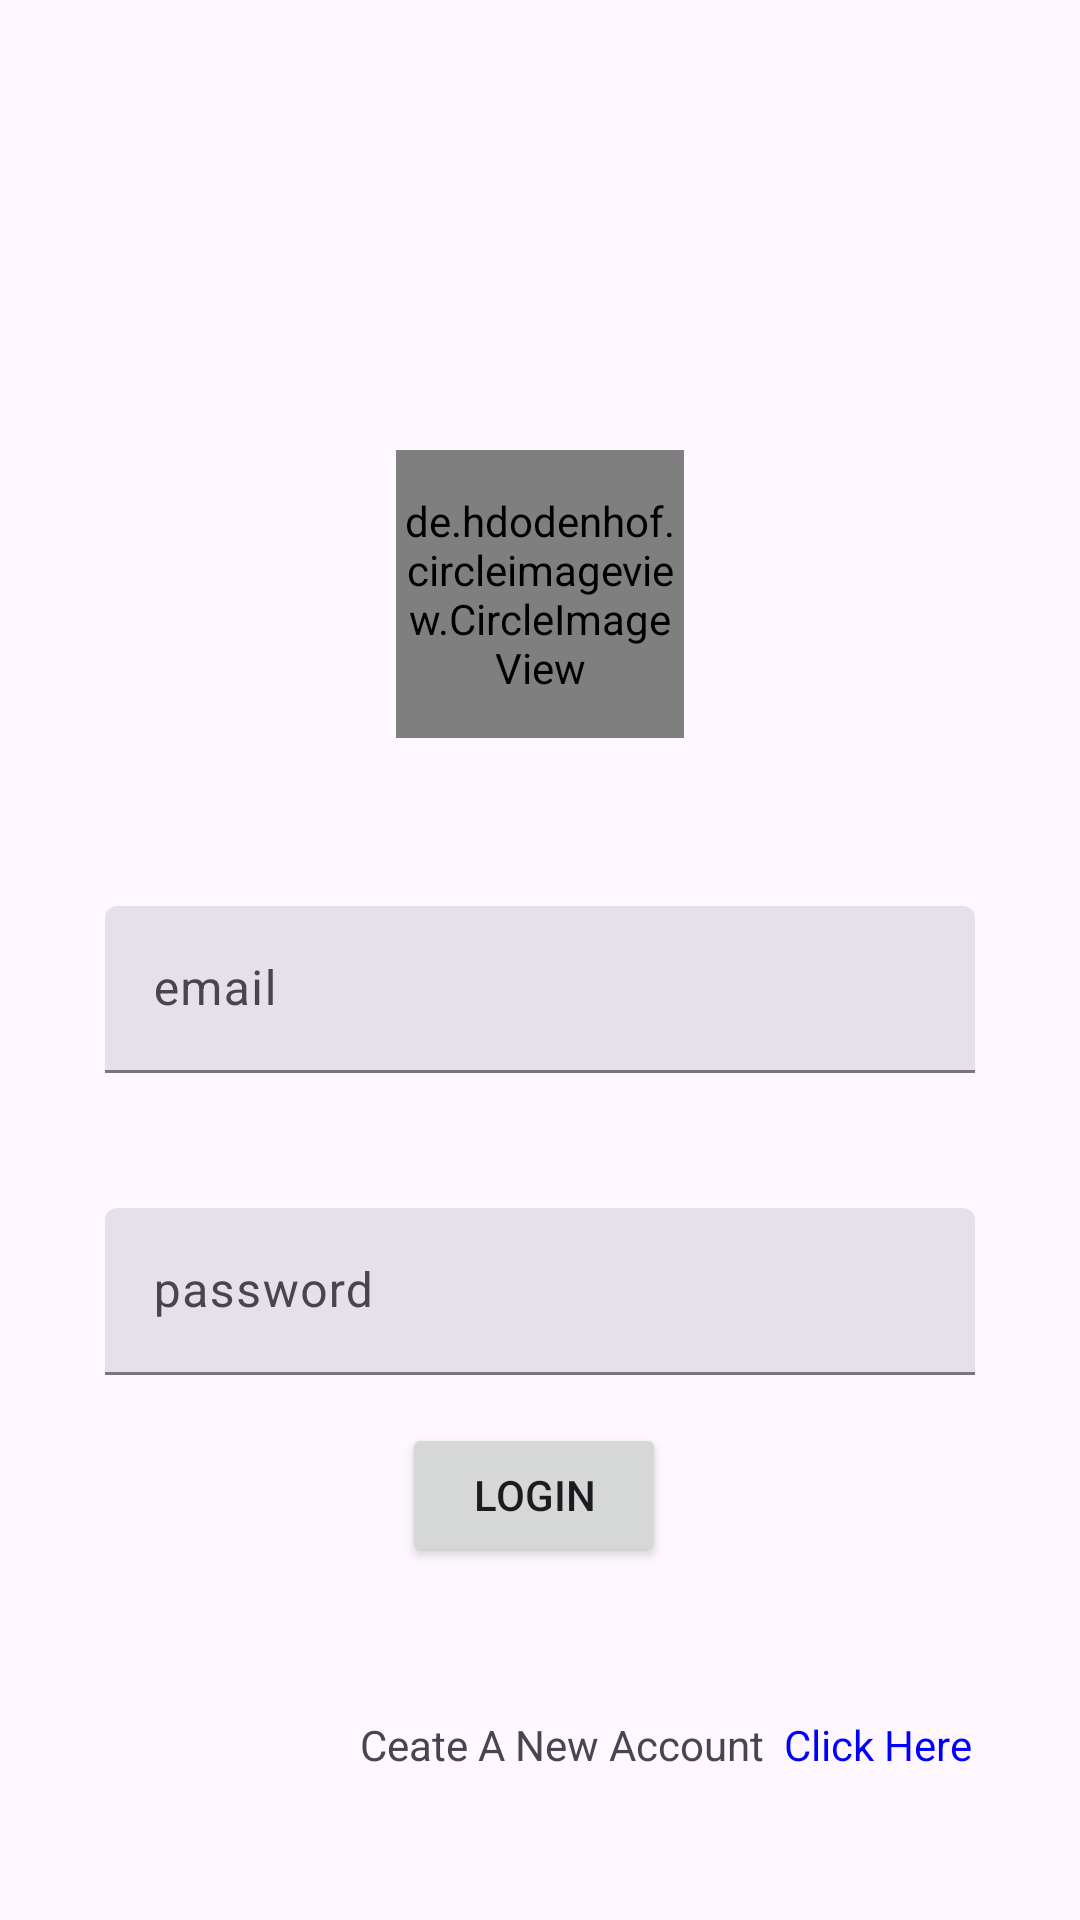

Write the Android layout XML for this screen, with the resource values it uses.
<!-- AndroidManifest.xml: application theme Theme.Social_medial_app -->
<!-- res/layout/activity_login.xml -->
<?xml version="1.0" encoding="utf-8"?>
<androidx.constraintlayout.widget.ConstraintLayout xmlns:android="http://schemas.android.com/apk/res/android"
    xmlns:app="http://schemas.android.com/apk/res-auto"
    xmlns:tools="http://schemas.android.com/tools"
    android:id="@+id/main"
    android:layout_width="match_parent"
    android:layout_height="match_parent"
    tools:context=".loginActivity">


    <de.hdodenhof.circleimageview.CircleImageView
        android:id="@+id/profile_image"
        android:layout_width="96dp"
        android:layout_height="96dp"
        android:layout_marginTop="150dp"
        android:src="@drawable/social"
        app:civ_border_color="#FF000000"
        app:civ_border_width="2dp"
        app:layout_constraintEnd_toEndOf="parent"
        app:layout_constraintStart_toStartOf="parent"
        app:layout_constraintTop_toTopOf="parent" />

    <com.google.android.material.textfield.TextInputLayout
        android:id="@+id/loginEmail"
        style="?attr/textInputFilledStyle"
        android:layout_width="match_parent"
        android:layout_height="wrap_content"
        android:layout_marginStart="35dp"
        android:layout_marginTop="56dp"
        android:layout_marginEnd="35dp"
        android:hint="email"
        app:layout_constraintEnd_toEndOf="parent"
        app:layout_constraintStart_toStartOf="parent"
        app:layout_constraintTop_toBottomOf="@+id/profile_image">

        <com.google.android.material.textfield.TextInputEditText
            android:layout_width="match_parent"
            android:layout_height="wrap_content"
            android:visibility="visible" />

    </com.google.android.material.textfield.TextInputLayout>

    <com.google.android.material.textfield.TextInputLayout
        android:id="@+id/loginPassword"
        style="?attr/textInputFilledStyle"
        android:layout_width="match_parent"
        android:layout_height="wrap_content"
        android:layout_marginStart="35dp"
        android:layout_marginTop="45dp"
        android:layout_marginEnd="35dp"
        android:hint="password"
        app:layout_constraintEnd_toEndOf="parent"
        app:layout_constraintHorizontal_bias="0.0"
        app:layout_constraintStart_toStartOf="parent"
        app:layout_constraintTop_toBottomOf="@+id/loginEmail">

        <com.google.android.material.textfield.TextInputEditText
            android:layout_width="match_parent"
            android:layout_height="wrap_content"
            android:inputType="textPassword"
            android:visibility="visible" />
    </com.google.android.material.textfield.TextInputLayout>

    <Button
        android:id="@+id/login_btn"
        android:layout_width="wrap_content"
        android:layout_height="wrap_content"
        android:layout_marginTop="16dp"
        android:text="Login"
        app:layout_constraintEnd_toEndOf="parent"
        app:layout_constraintHorizontal_bias="0.493"
        app:layout_constraintStart_toStartOf="parent"
        app:layout_constraintTop_toBottomOf="@+id/loginPassword" />

    <TextView
        android:id="@+id/textView3"
        android:layout_width="wrap_content"
        android:layout_height="wrap_content"
        android:layout_marginStart="120dp"
        android:text="Ceate A New Account"
        app:layout_constraintBottom_toBottomOf="parent"
        app:layout_constraintStart_toStartOf="parent"
        app:layout_constraintTop_toBottomOf="@+id/login_btn"
        app:layout_constraintVertical_bias="0.505" />

    <TextView
        android:id="@+id/createAccount"
        android:layout_width="wrap_content"
        android:layout_height="wrap_content"
        android:text="  Click Here"
        android:textColor="#0000ff"
        app:layout_constraintBaseline_toBaselineOf="@+id/textView3"
        app:layout_constraintEnd_toEndOf="parent"
        app:layout_constraintHorizontal_bias="0.0"
        app:layout_constraintStart_toEndOf="@+id/textView3" />


</androidx.constraintlayout.widget.ConstraintLayout>
<!-- resources referenced by this layout -->
<resources>
  <!-- drawable social: png bitmap (drawable, 30363 bytes) -->
  <style name="Theme.Social_medial_app" parent="Base.Theme.Social_medial_app" />
  <style name="Base.Theme.Social_medial_app" parent="Theme.Material3.DayNight.NoActionBar">
          
          
  
      </style>
</resources>
